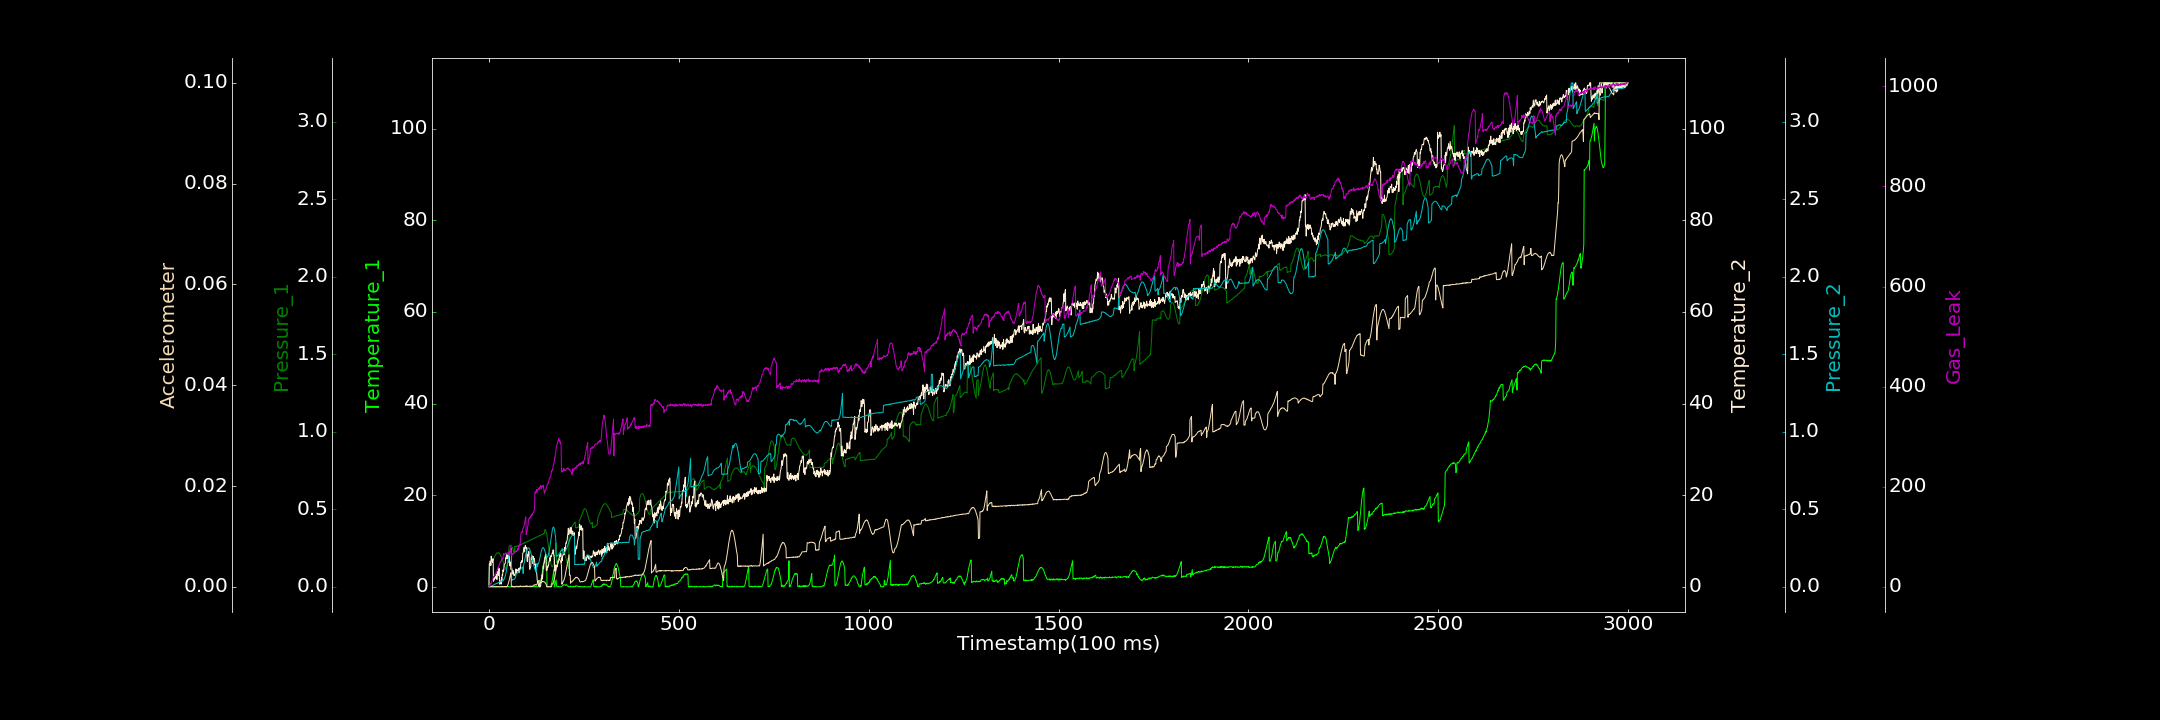

The table this chart was drawn from, first rows:
0.000000000, 0.000000000, 0.000000000, 0.382999904, 0.000404541, 0.000040882, 0.000000000
1, 0.000000000, 0.1346, 5.056, 0.000000000, 0.00006364, 0.3281
2, 0.000000000, 0.1357, 4.931, 0.0003003, 0.000000000, 1.527
3, 0.000000000, 0.1381, 5.634, 0.004264, 0.000011, 2.279
4, 0.000000000, 0.1394, 5.488, 0.002273, 0.000000000, 6.672
5, 0.000000000, 0.1427, 4.636, 0.003654, 0.00001084, 7.76
6, 0.0009637, 0.1474, 6.688, 0.005204, 0.00006158, 6.628
7, 0.00786, 0.1528, 5.831, 0.007112, 0.000000000, 10.66
8, 0.000000000, 0.1569, 5.905, 0.007248, 0.0000162, 11.35
9, 0.000000000, 0.1623, 5.363, 0.008618, 0.000004465, 12.87
10, 0.000000000, 0.1675, 6.03, 0.009071, 0.00001457, 15.34
11, 0.000000000, 0.1749, 6.142, 0.0117, 0.000009192, 18.28
12, 0.1256, 0.1807, 1.213, 0.01114, 0.000000000, 20.11
13, 0.000000000, 0.1843, 1.601, 0.01214, 0.000000000, 19.77
14, 0.000000000, 0.1914, 1.507, 0.01355, 0.00002087, 22.15
15, 0.08963, 0.1965, 1.975, 0.01626, 0.000000000, 22.69
16, 0.000000000, 0.2002, 1.807, 0.01765, 0.000004960, 23.8
17, 0.000000000, 0.2046, 2.259, 0.01763, 0.000000000, 25.57
18, 0.02555, 0.2075, 1.963, 0.02, 0.000000000, 27.54
19, 0.05041, 0.2121, 2.536, 0.02025, 0.00007333, 29.62
20, 0.01386, 0.2151, 2.644, 0.02273, 0.000000901, 30.37
21, 0.1218, 0.2163, 1.591, 0.02162, 0.000000000, 30.47
22, 0.000000000, 0.2197, 3.293, 0.0239, 0.000000000, 35.28
23, 0.000000000, 0.2196, 3.048, 0.02334, 0.000000000, 35.07
24, 0.03856, 0.2202, 2.913, 0.02676, 0.00001695, 39.44
25, 0.1215, 0.2201, 2.509, 0.02649, 0.000007371, 39.03
26, 0.000000000, 0.2183, 3.998, 0.02729, 0.000000000, 40.28
27, 0.000000000, 0.2157, 4.006, 0.02958, 0.00002834, 44.96
28, 0.05189, 0.2123, 0.5831, 0.03276, 0.00001446, 45.03
29, 0.0455, 0.2088, 1.31, 0.03054, 0.000000000, 48.13
30, 0.000000000, 0.2064, 0.915, 0.03184, 0.00001316, 49.45
31, 0.000000000, 0.1999, 1.074, 0.03341, 0.00001559, 48.98
32, 0.000000000, 0.1955, 0.573, 0.03471, 0.00003698, 50.1
33, 0.005894, 0.1912, 2.029, 0.03487, 0.000004179, 54.56
34, 0.02604, 0.1845, 1.204, 0.03692, 0.00009059, 53.57
35, 0.03354, 0.18, 2.642, 0.03637, 0.000000000, 55.96
36, 0.01246, 0.1701, 2.473, 0.04395, 0.00006729, 57.28
37, 0.000000000, 0.1632, 3.687, 0.03935, 0.00001265, 56.33
38, 0.02904, 0.1552, 3.311, 0.04521, 0.000009532, 64.41
39, 0.000000000, 0.1483, 3.613, 0.0463, 0.000000000, 66.54
40, 0.000000000, 0.1418, 4.865, 0.04962, 0.00002436, 64.3
41, 0.05317, 0.1358, 4.97, 0.05602, 0.0000263, 64.34
42, 0.000000000, 0.1284, 4.975, 0.06264, 0.00005943, 65.6
43, 0.000000000, 0.1215, 5.162, 0.07019, 0.000000000, 67.38
44, 0.000000000, 0.1163, 6.297, 0.08056, 0.000000000, 66.07
45, 0.06032, 0.1091, 6.08, 0.09125, 0.00007862, 66.71
46, 0.000000000, 0.1353, 6.996, 0.1024, 0.000000000, 67.69
47, 0.000000000, 0.1413, 6.144, 0.1173, 0.000004816, 67.11
48, 0.000000000, 0.1426, 6.232, 0.13, 0.00005333, 66.83
49, 0.000000000, 0.1588, 6.958, 0.1445, 0.0002104, 67.56
50, 0.01097, 0.1771, 6.123, 0.1589, 0.0004142, 67.32
51, 0.1032, 0.1954, 6.365, 0.1725, 0.0006707, 69.05
52, 0.05566, 0.2322, 6.759, 0.1867, 0.0009594, 69.27
53, 0.003339, 0.2607, 5.243, 0.2001, 0.001206, 64.52
54, 0.000000000, 0.2642, 6.658, 0.2125, 0.001554, 69.26
55, 0.0172, 0.2663, 4.555, 0.2242, 0.0019, 71.67
56, 0.000000000, 0.2687, 5.422, 0.2334, 0.002235, 72.17
57, 0.001418, 0.2678, 4.848, 0.2377, 0.002551, 79.72
58, 0.000000000, 0.2676, 3.766, 0.2424, 0.002794, 64.87
59, 0.000000000, 0.2648, 3.932, 0.2486, 0.00009099, 66.51
60, 0.000000000, 0.2598, 4.126, 0.04065, 0.00003675, 63.03
... 2,939 more rows
